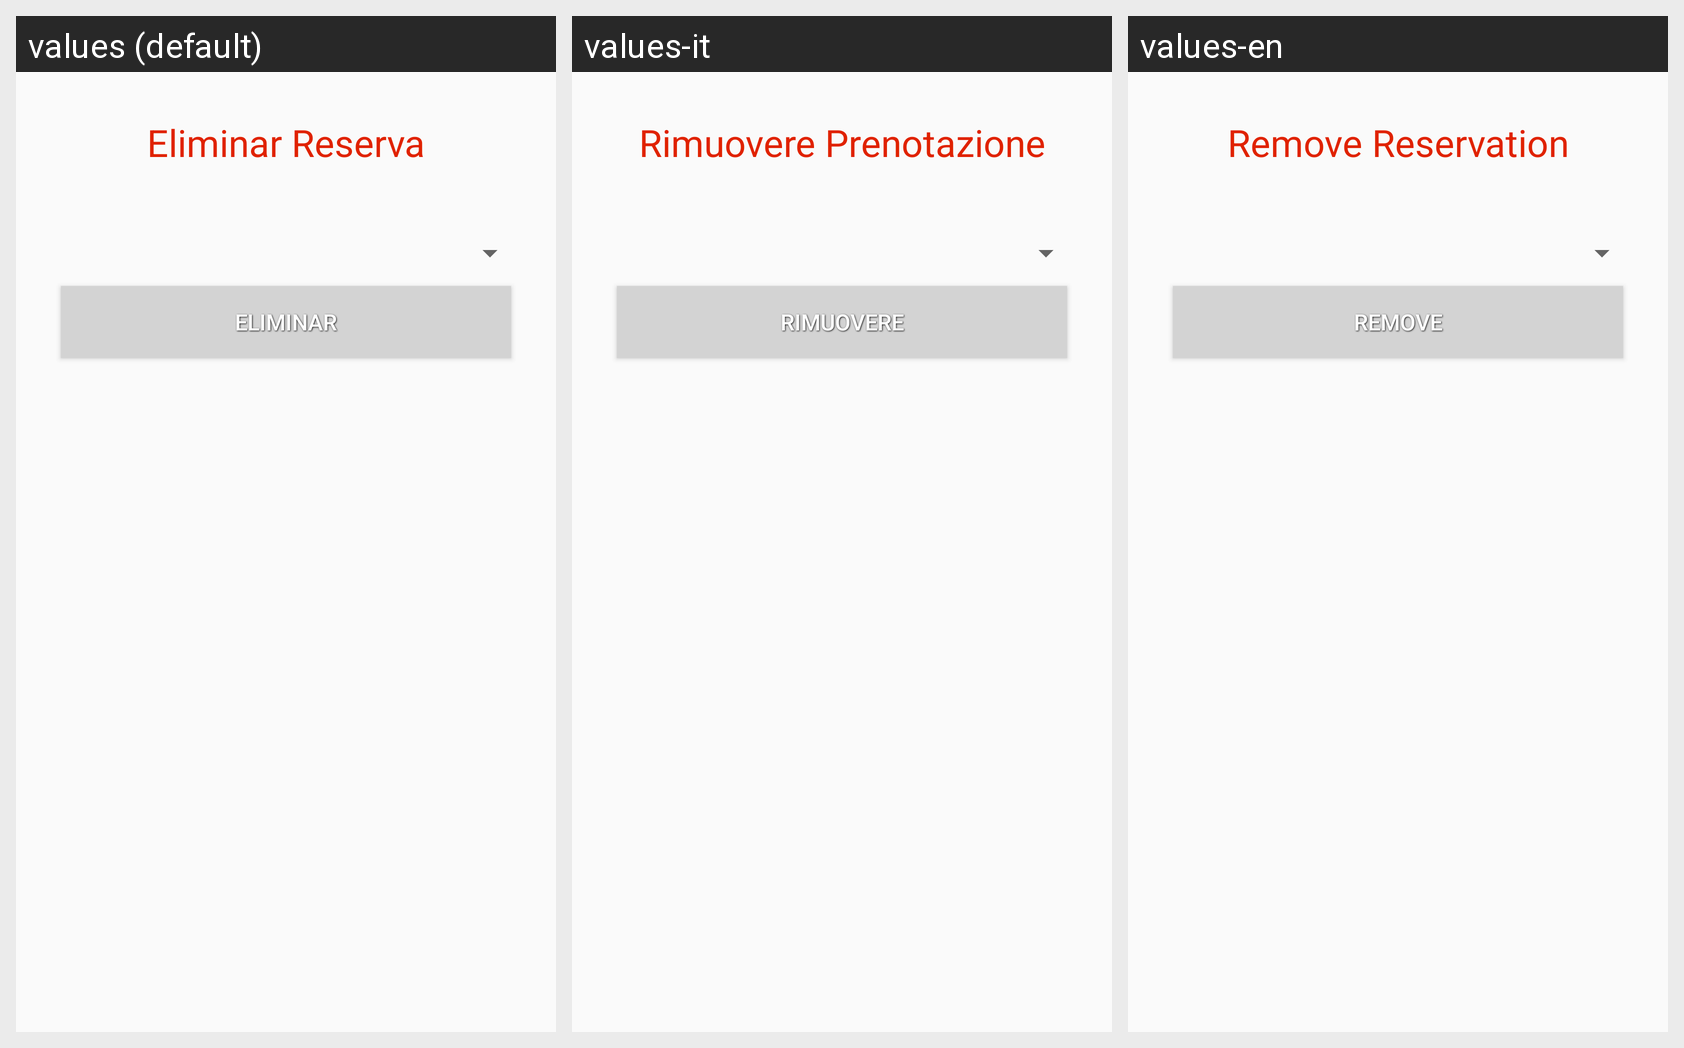

For this localized Android screen grid, give each drawn string resource with its value in every locale shown.
Android screen res/layout/activity_reserva_eliminar.xml rendered under 3 locales, left to right: values (default), values-it, values-en. Device: Nexus 5 (rendered at 1080×1920; each locale shown at half size, 540×960, under a caption strip naming it); theme AppTheme.
Strings drawn on this screen, with the default value and each locale's value (text and hints the layout hard-codes, and strings that could not be matched under every locale, appear in the picture but are not listed):

elim_reserva
  values: Eliminar Reserva
  values-it: Rimuovere Prenotazione
  values-en: Remove Reservation

eliminar
  values: Eliminar
  values-it: Rimuovere
  values-en: Remove
